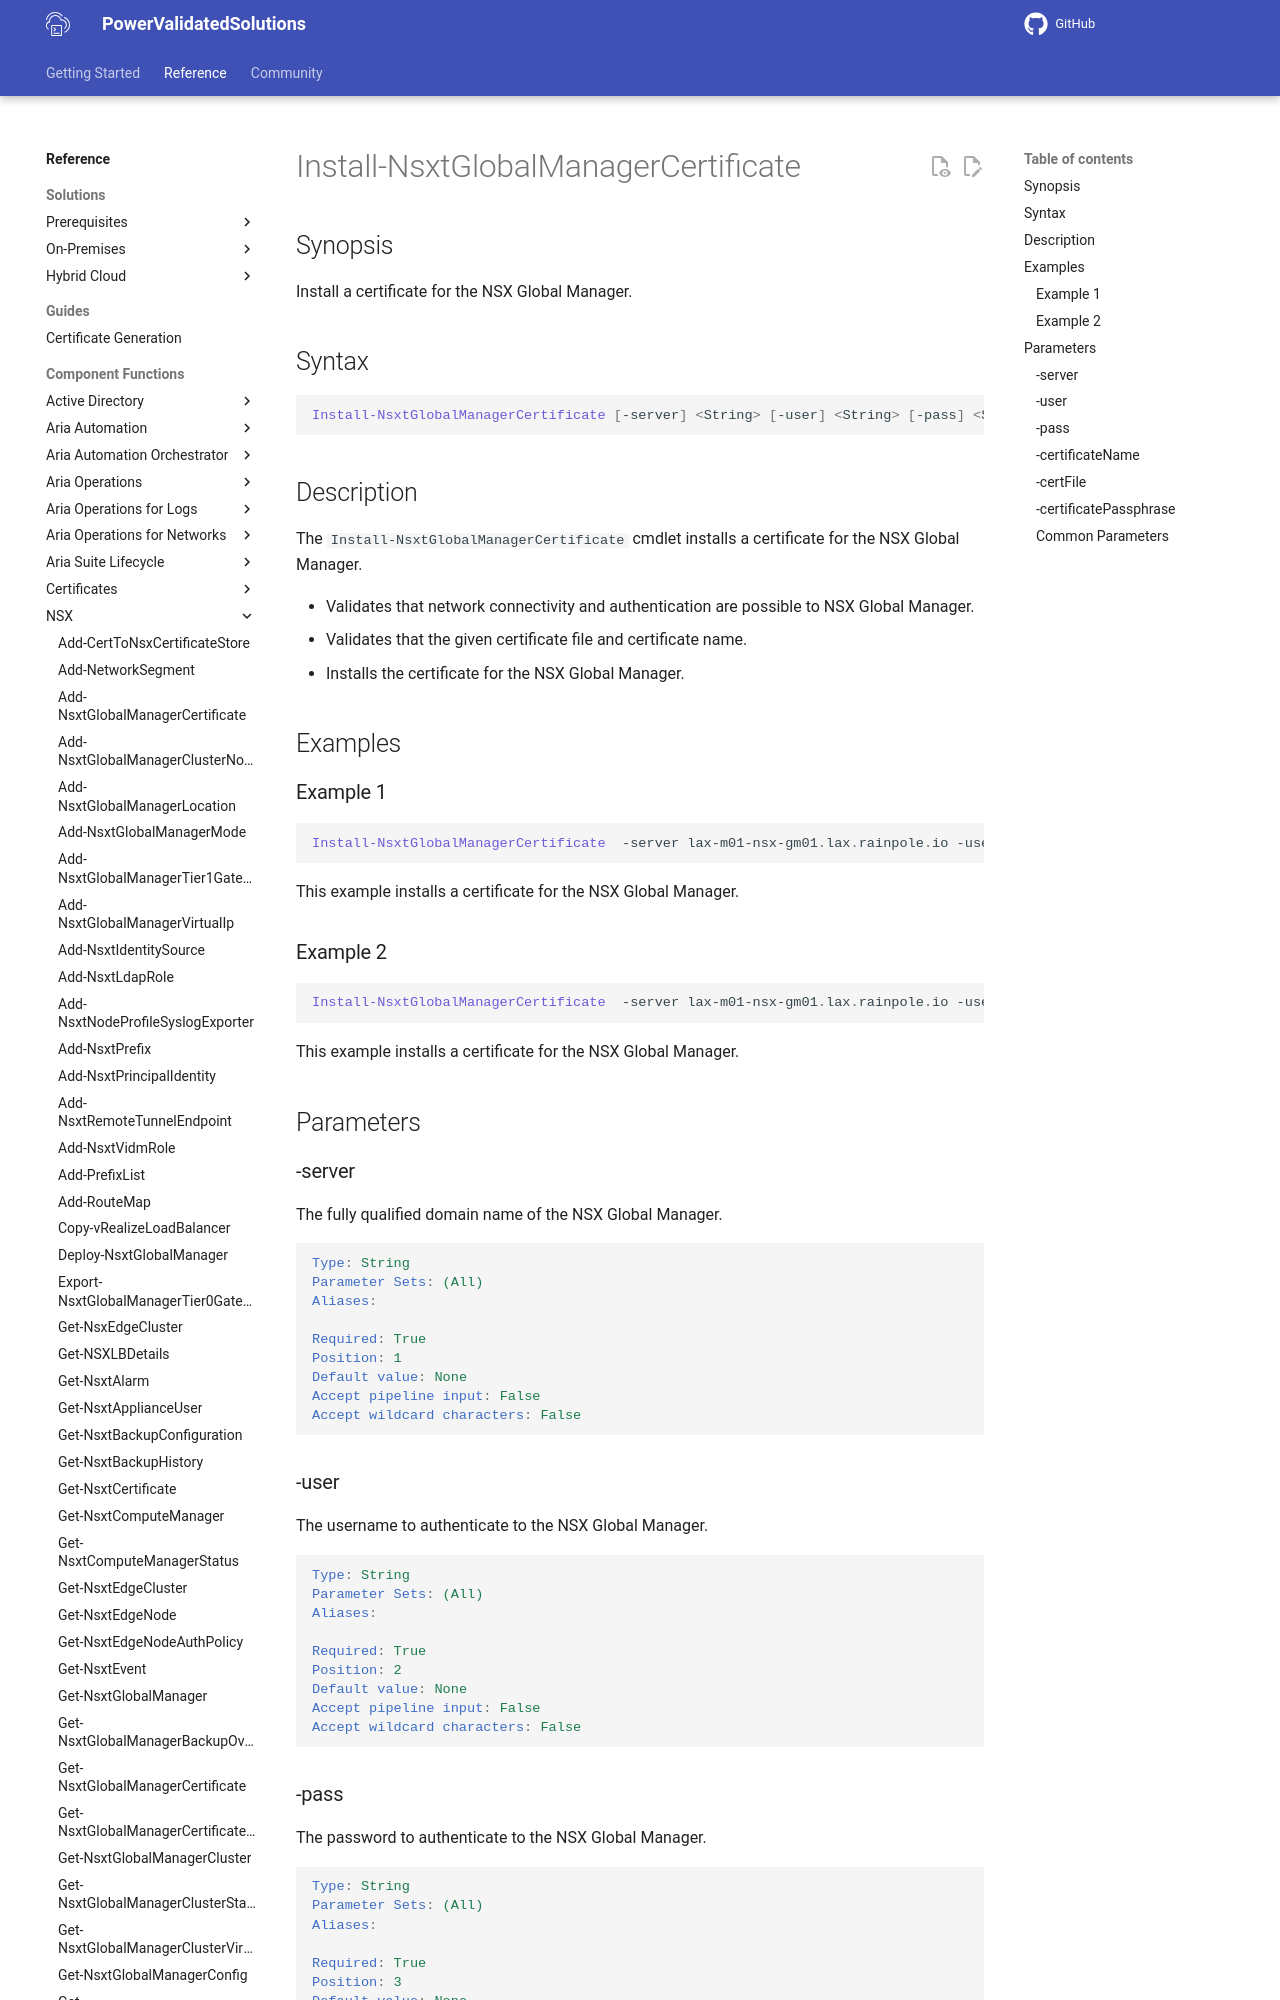

repository: vmware/power-validated-solutions-for-cloud-foundation · page: documentation/functions/nsx/Install-NsxtGlobalManagerCertificate/index.html · generator: mkdocs

# Install-NsxtGlobalManagerCertificate

## Synopsis

Install a certificate for the NSX Global Manager.

## Syntax

```powershell
Install-NsxtGlobalManagerCertificate [-server] <String> [-user] <String> [-pass] <String> [-certificateName] <String> [-certFile] <String> [[-certificatePassphrase] <String>] [<CommonParameters>]
```

## Description

The `Install-NsxtGlobalManagerCertificate` cmdlet installs a certificate for the NSX Global Manager.

- Validates that network connectivity and authentication are possible to NSX Global Manager.
- Validates that the given certificate file and certificate name.
- Installs the certificate for the NSX Global Manager.

## Examples
